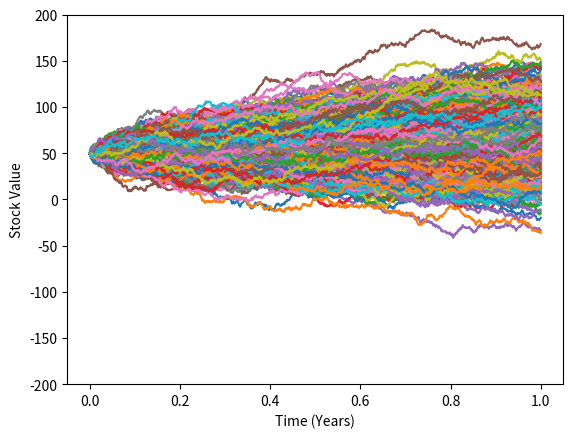

Source code (Python):
# %%
import numpy as np
import matplotlib.pyplot as plt

a = 20
b = 30

x0 = 50
T = 1
N = 1001
nsims = 1000

dt = T/(N-1)

def wiener_sim(x,a,b):
    x_new = a*dt+b*np.random.normal(0,1,size=None)*np.sqrt(dt)+x
    return x_new

T_vec = np.arange(0,T+dt,dt)

x_vec = np.zeros((N,nsims))

for idx in range(nsims):
    x_vec[0,idx] = x0

for sim in range(nsims):
    for idx in range(1,N):
        x_vec[idx,sim] = wiener_sim(x_vec[idx-1,sim],a,b)
        

fig,ax = plt.subplots()
ax.plot(T_vec,x_vec)

ax.set_ylim([-200,200])

ax.set_xlabel('Time (Years)')
ax.set_ylabel('Stock Value')

fig.show()
# %%
